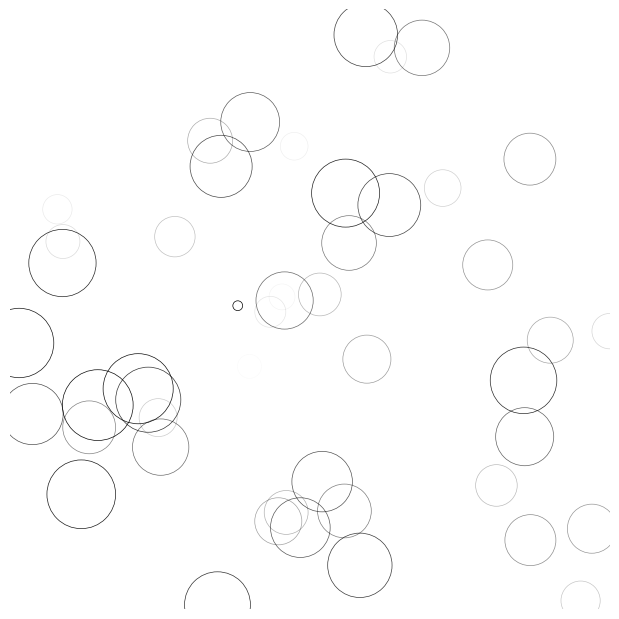

Write the Python code that produced this figure.
import numpy as np
import matplotlib.pyplot as plt
from matplotlib import animation

# New figure with white background
fig = plt.figure(figsize=(6,6), facecolor='white')

# New axis over the whole figure, no frame and a 1:1 aspect ratio
ax = fig.add_axes([0, 0, 1, 1], frameon=False, aspect=1)

# Number of ring
n = 50
size_min = 50
size_max = 50 ** 2

# Ring position
pos = np.random.uniform(0, 1, (n,2))

# Ring colors
color = np.ones((n,4)) * (0,0,0,1)
# Alpha color channel geos from 0(transparent) to 1(opaque)
color[:,3] = np.linspace(0, 1, n)

# Ring sizes
size = np.linspace(size_min, size_max, n)

# Scatter plot
scat = ax.scatter(pos[:,0], pos[:,1], s=size, lw=0.5, edgecolors=color, facecolors='None')

# Ensure limits are [0,1] and remove ticks
ax.set_xlim(0, 1), ax.set_xticks([])
ax.set_ylim(0, 1), ax.set_yticks([])

def update(frame):
    global pos, color, size

    # Every ring is made more transparnt
    color[:, 3] = np.maximum(0, color[:,3]-1.0/n)

    # Each ring is made larger
    size += (size_max - size_min) / n

    # Reset specific ring
    i = frame % 50
    pos[i] = np.random.uniform(0, 1, 2)
    size[i] = size_min
    color[i, 3] = 1

    # Update scatter object
    scat.set_edgecolors(color)
    scat.set_sizes(size)
    scat.set_offsets(pos)

    # Return the modified object
    return scat,

anim = animation.FuncAnimation(fig, update, interval=10, blit=True, frames=200)
plt.show()